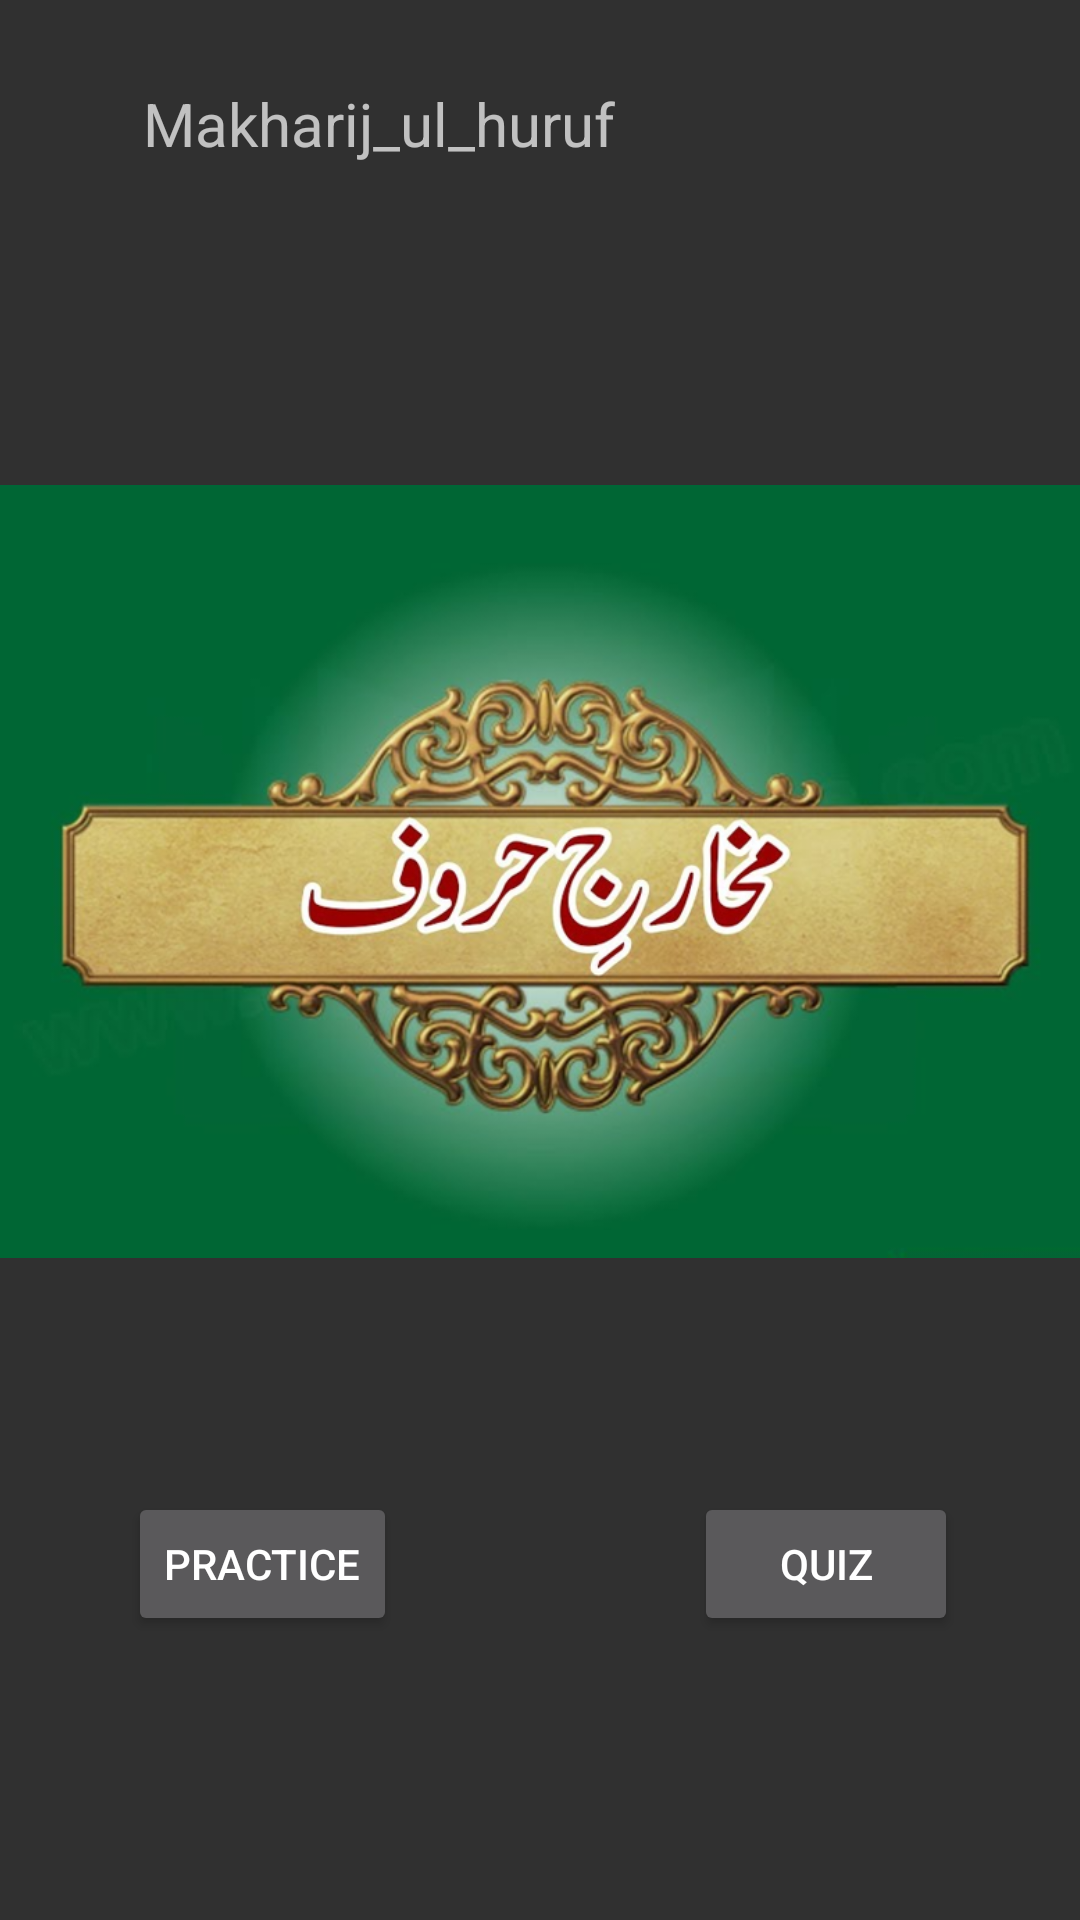

Layout XML and referenced resources for this Android screen:
<!-- AndroidManifest.xml: application theme Theme.AppCompat.NoActionBar -->
<!-- res/layout/activity_app.xml -->
<?xml version="1.0" encoding="utf-8"?>
<androidx.constraintlayout.widget.ConstraintLayout xmlns:android="http://schemas.android.com/apk/res/android"
    xmlns:app="http://schemas.android.com/apk/res-auto"
    xmlns:tools="http://schemas.android.com/tools"
    android:layout_width="match_parent"
    android:layout_height="match_parent"
    tools:context=".app">

    <TextView
        android:id="@+id/textView5"
        android:layout_width="265dp"
        android:layout_height="67dp"
        android:text="Makharij_ul_huruf"
        android:textSize="20sp"
        app:layout_constraintBottom_toBottomOf="parent"
        app:layout_constraintEnd_toEndOf="parent"
        app:layout_constraintStart_toStartOf="parent"
        app:layout_constraintTop_toTopOf="parent"
        app:layout_constraintVertical_bias="0.048" />

    <ImageView
        android:id="@+id/imageView4"
        android:layout_width="381dp"
        android:layout_height="427dp"
        app:layout_constraintBottom_toBottomOf="parent"
        app:layout_constraintEnd_toEndOf="parent"
        app:layout_constraintStart_toStartOf="parent"
        app:layout_constraintTop_toTopOf="parent"
        app:layout_constraintVertical_bias="0.361"
        app:srcCompat="@drawable/main_img" />

    <Button
        android:id="@+id/practice"
        android:layout_width="wrap_content"
        android:layout_height="wrap_content"
        android:text="Practice"
        app:layout_constraintBottom_toBottomOf="parent"
        app:layout_constraintEnd_toEndOf="parent"
        app:layout_constraintHorizontal_bias="0.158"
        app:layout_constraintStart_toStartOf="parent"
        app:layout_constraintTop_toTopOf="parent"
        app:layout_constraintVertical_bias="0.84" />

    <Button
        android:id="@+id/quiz"
        android:layout_width="wrap_content"
        android:layout_height="wrap_content"
        android:text="Quiz"
        app:layout_constraintBottom_toBottomOf="parent"
        app:layout_constraintEnd_toEndOf="parent"
        app:layout_constraintHorizontal_bias="0.851"
        app:layout_constraintStart_toStartOf="parent"
        app:layout_constraintTop_toTopOf="parent"
        app:layout_constraintVertical_bias="0.84" />
</androidx.constraintlayout.widget.ConstraintLayout>
<!-- resources referenced by this layout -->
<resources>
  <!-- drawable main_img: png bitmap (drawable, 383555 bytes) -->
</resources>
